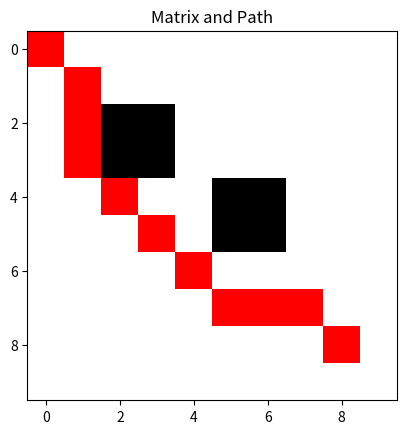

Recreate this plot in Python.
import numpy as np
import heapq
import matplotlib.pyplot as plt
from matplotlib.colors import ListedColormap


class AStar2D:
    def __init__(self, matrix, start, goal):
        self.matrix = matrix
        self.start = start
        self.goal = goal
        self.path = []

    @staticmethod
    def heuristic(a, b):
        return np.sqrt((b[0] - a[0]) ** 2 + (b[1] - a[1]) ** 2)

    def find_path(self):
        neighbors = [(0, 1), (0, -1), (1, 0), (-1, 0), (1, 1), (1, -1), (-1, 1), (-1, -1)]
        close_set = set()
        came_from = {}
        gscore = {self.start: 0}
        fscore = {self.start: self.heuristic(self.start, self.goal)}
        oheap = []
        heapq.heappush(oheap, (fscore[self.start], self.start))

        while oheap:
            current = heapq.heappop(oheap)[1]
            if current == self.goal:
                data = []
                while current in came_from:
                    data.append(current)
                    current = came_from[current]
                data.append(self.start)  # Include start point
                self.path = data[::-1]  # Reverse to get path from start to goal
                return True

            close_set.add(current)
            for i, j in neighbors:
                neighbor = current[0] + i, current[1] + j
                tentative_g_score = gscore[current] + self.heuristic(current, neighbor)

                if 0 <= neighbor[0] < self.matrix.shape[0] and 0 <= neighbor[1] < self.matrix.shape[1]:
                    if self.matrix[neighbor[0]][neighbor[1]] == 1:
                        continue
                else:
                    continue

                if neighbor in close_set and tentative_g_score >= gscore.get(neighbor, float('inf')):
                    continue

                if tentative_g_score < gscore.get(neighbor, float('inf')) or neighbor not in [i[1] for i in oheap]:
                    came_from[neighbor] = current
                    gscore[neighbor] = tentative_g_score
                    fscore[neighbor] = tentative_g_score + self.heuristic(neighbor, self.goal)
                    heapq.heappush(oheap, (fscore[neighbor], neighbor))

        self.path = []
        return False

    def visualize_path(self):
        if not self.path:
            print("No path to visualize.")
            return

        matris_with_path = np.copy(self.matrix)
        for point in self.path:
            matris_with_path[point[0], point[1]] = 2  # Assign a unique value for the path

        cmap = ListedColormap(['white', 'black', 'red'])  # 0: white, 1: black, 2: red
        plt.imshow(matris_with_path, cmap=cmap, interpolation='nearest')
        plt.title('Matrix and Path')
        plt.show()


def main():
    # Example of 10x10 occupancy grid map to test the 2D Astar algorithm
    shape = (10, 10)
    map = np.zeros(shape, dtype=int)
    map[2:4, 2:4] = 1
    map[4:6, 5:7] = 1

    # Start and goal positions
    start = (0, 0)
    goal = (8, 8)

    astar_solver = AStar2D(map, start, goal)
    if astar_solver.find_path():
        print("Path found:")
        astar_solver.visualize_path()
        print(astar_solver.path)
    else:
        print("No path found")


if __name__ == '__main__':
    main()